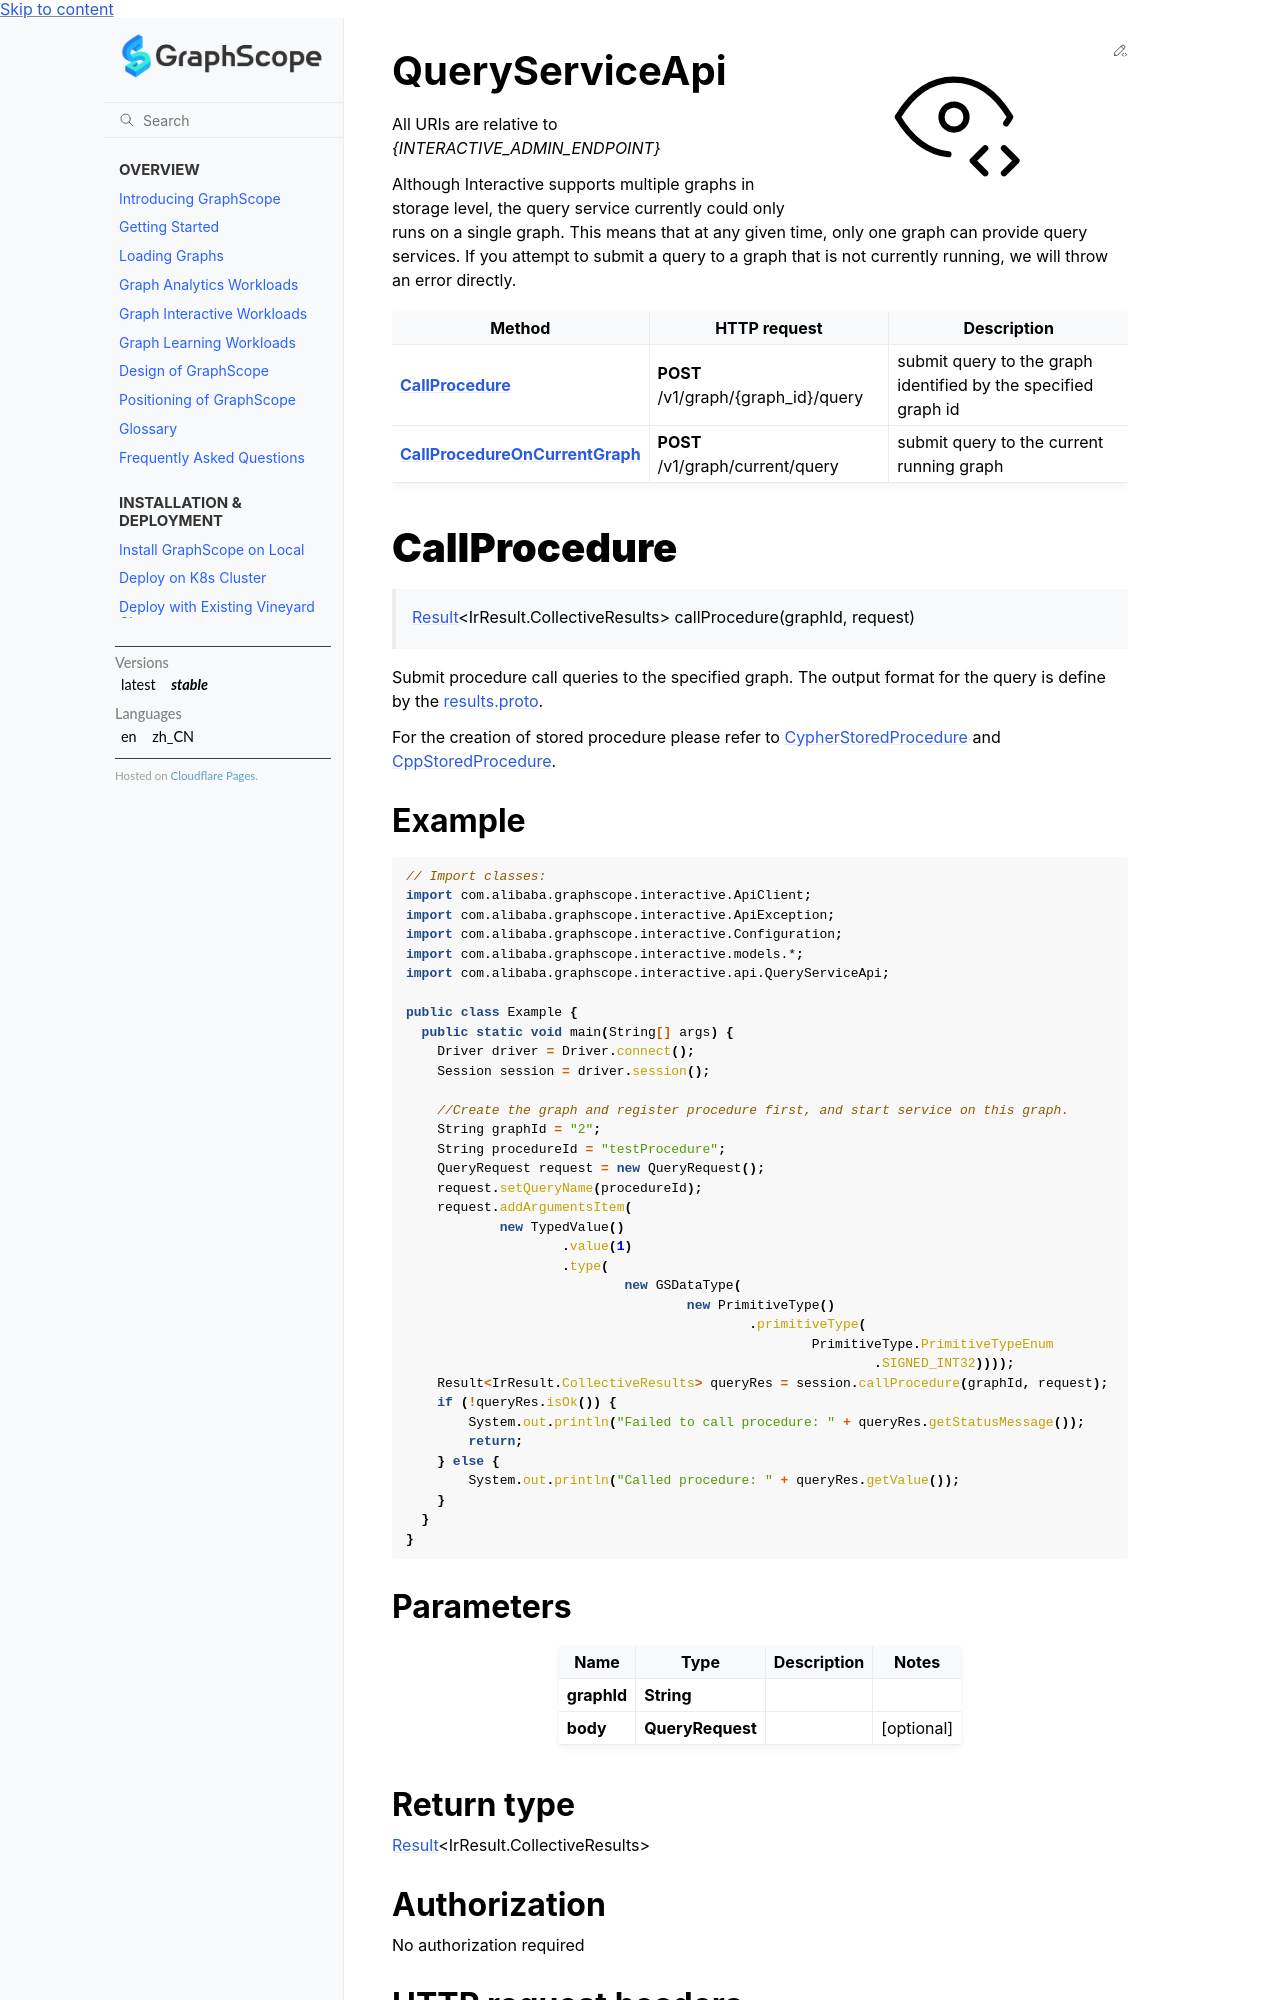

repository: alibaba/GraphScope · page: docs/flex/interactive/development/java/QueryServiceApi.html · generator: sphinx

[Result-doc]: ./reference/com/alibaba/graphscope/interactive/client/common/Result.rst

# QueryServiceApi

All URIs are relative to *{INTERACTIVE_ADMIN_ENDPOINT}*

Although Interactive supports multiple graphs in storage level, the query service currently could only runs on a single graph. 
This means that at any given time, only one graph can provide query services. 
If you attempt to submit a query to a graph that is not currently running, we will throw an error directly.

| Method | HTTP request | Description |
|------------- | ------------- | -------------|
| [**CallProcedure**](QueryServiceApi.md#CallProcedure) | **POST** /v1/graph/{graph_id}/query | submit query to the graph identified by the specified graph id |
| [**CallProcedureOnCurrentGraph**](QueryServiceApi.md#CallProcedureOnCurrentGraph) | **POST** /v1/graph/current/query | submit query to the current running graph |


<a id="CallProcedure"></a>
# **CallProcedure**
> [Result][Result-doc]&lt;IrResult.CollectiveResults&gt; callProcedure(graphId, request)

Submit procedure call queries to the specified graph.
The output format for the query is define by the [results.proto](https://github.com/alibaba/GraphScope/blob/main/interactive_engine/executor/ir/proto/results.proto).

For the creation of stored procedure please refer to [CypherStoredProcedure](../../stored_procedures.md) and [CppStoredProcedure](../stored_procedure/cpp_procedure.md).
